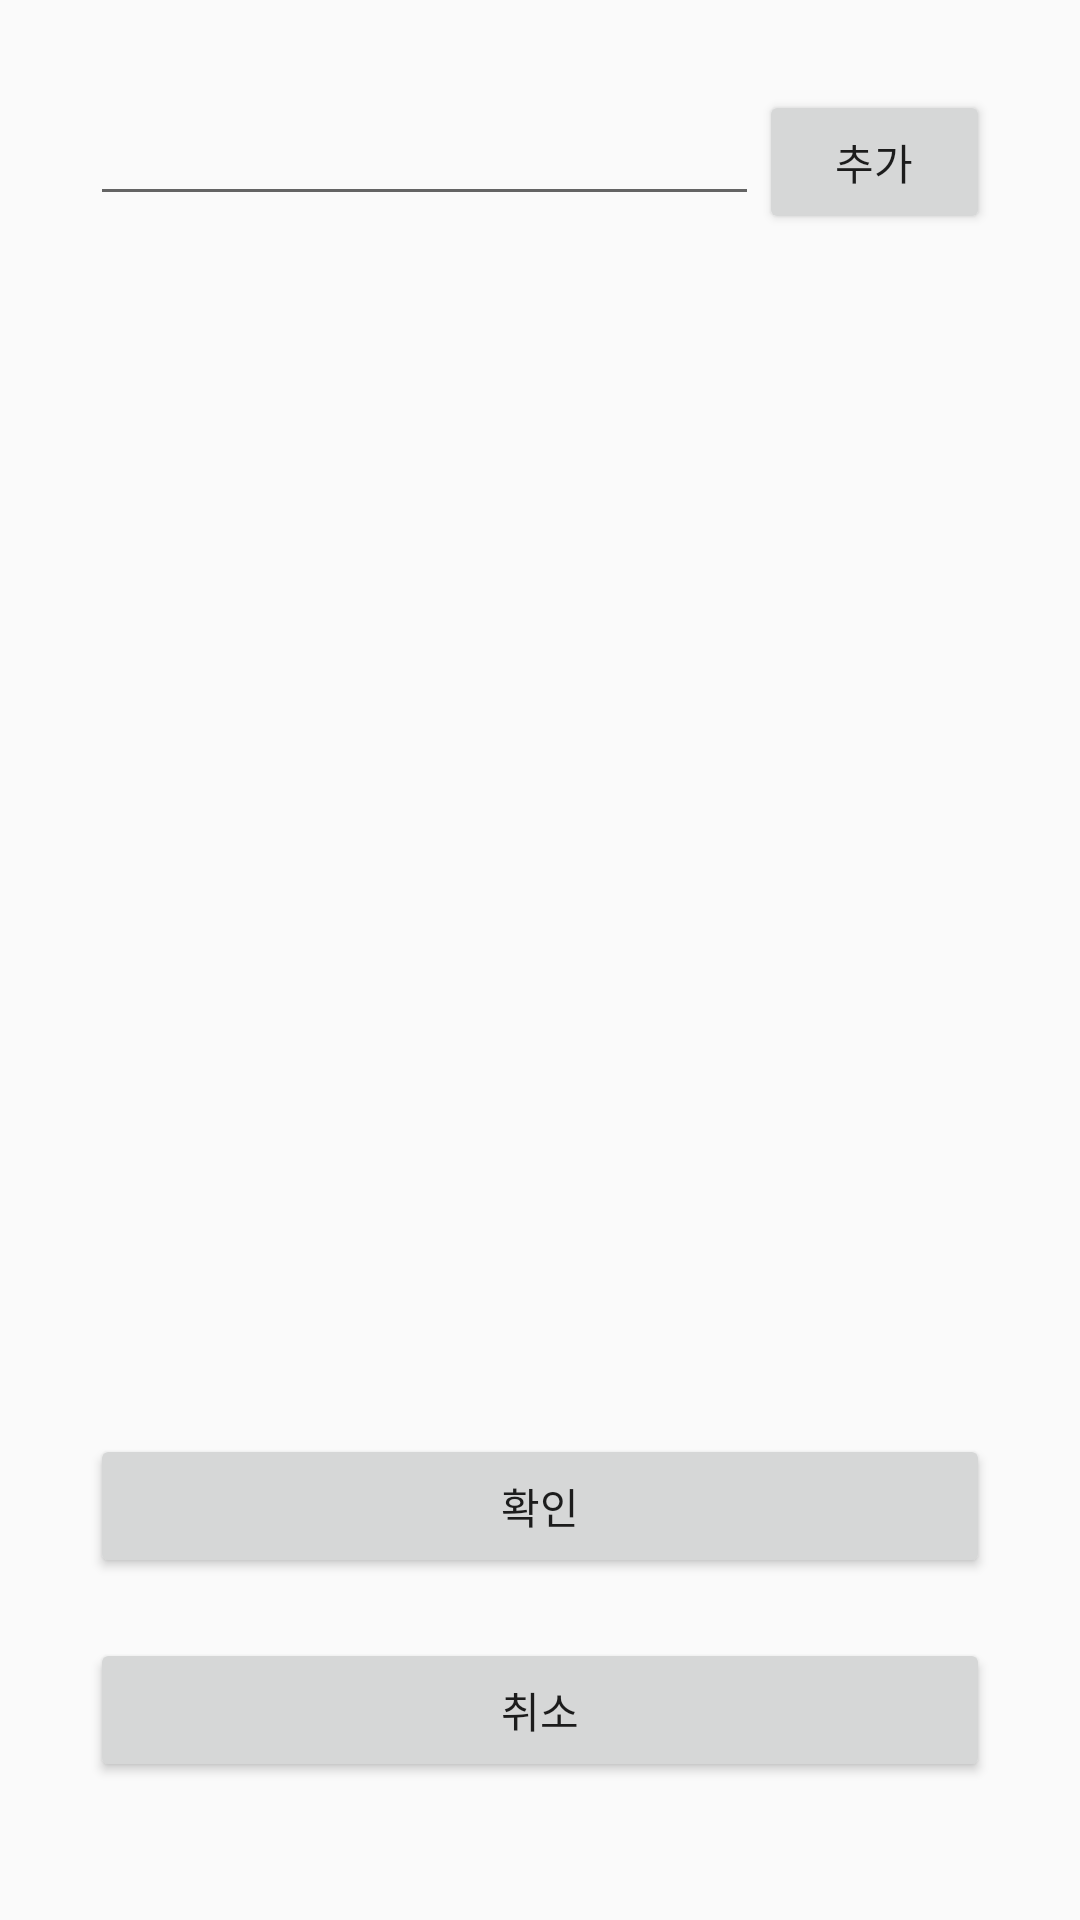

Here is an Android app screen rendered from its layout file. Give the layout XML and the strings, colors and styles it references.
<!-- AndroidManifest.xml: application theme Theme.MyFinancialLedger -->
<!-- res/layout/fragment_bank.xml -->
<?xml version="1.0" encoding="utf-8"?>
<LinearLayout xmlns:android="http://schemas.android.com/apk/res/android"
    xmlns:app="http://schemas.android.com/apk/res-auto"
    xmlns:tools="http://schemas.android.com/tools"
    android:layout_width="match_parent"
    android:layout_height="match_parent"
    android:orientation="vertical"
    android:padding="30sp"
    tools:context=".MainActivity">

    <LinearLayout
        android:layout_width="match_parent"
        android:layout_height="wrap_content"
        android:orientation="horizontal"
        android:layout_marginBottom="20sp" >

        <EditText
            android:id="@+id/editText_add_bank"
            android:layout_width="300sp"
            android:layout_height="wrap_content"
            android:layout_weight="7" />

        <Button
            android:id="@+id/button_add_bank"
            android:layout_width="wrap_content"
            android:layout_height="wrap_content"
            android:layout_weight="1"
            android:text="@string/add" />

    </LinearLayout>

    <LinearLayout
        android:layout_width="match_parent"
        android:layout_height="340dp"
        android:orientation="vertical">

        <androidx.recyclerview.widget.RecyclerView
            android:id="@+id/RecyclerView_bank"
            android:layout_width="match_parent"
            android:layout_height="wrap_content" />

    </LinearLayout>

    <Button
        android:id="@+id/button_set_bank_check"
        android:layout_width="match_parent"
        android:layout_height="wrap_content"
        android:text="@string/button_check"
        android:layout_marginTop="40sp"
        android:layout_marginBottom="20sp" />

    <Button
        android:id="@+id/button_set_bank_cancel"
        android:layout_width="match_parent"
        android:layout_height="wrap_content"
        android:text="@string/button_cancel" />

</LinearLayout>
<!-- resources referenced by this layout -->
<resources>
  <string name="add">추가</string>
  <string name="button_cancel">취소</string>
  <string name="button_check">확인</string>
  <style name="Theme.MyFinancialLedger" parent="Theme.AppCompat.Light.NoActionBar">
          
          <item name="colorPrimary">@color/purple_500</item>
          <item name="colorPrimaryVariant">@color/purple_700</item>
          <item name="colorOnPrimary">@color/white</item>
          
          <item name="colorSecondary">@color/teal_200</item>
          <item name="colorSecondaryVariant">@color/teal_700</item>
          <item name="colorOnSecondary">@color/black</item>
          
          <item name="android:statusBarColor" tools:targetApi="l">?attr/colorPrimaryVariant</item>
          
      </style>
  <!-- not gathered from this repository: default colours our renderer supplied (Android Studio template values) -->
  <color name="purple_500">#FF6200EE</color>
  <color name="purple_700">#FF3700B3</color>
  <color name="teal_200">#FF03DAC5</color>
  <color name="teal_700">#FF018786</color>
  <color name="black">#FF000000</color>
  <color name="white">#FFFFFFFF</color>
</resources>
